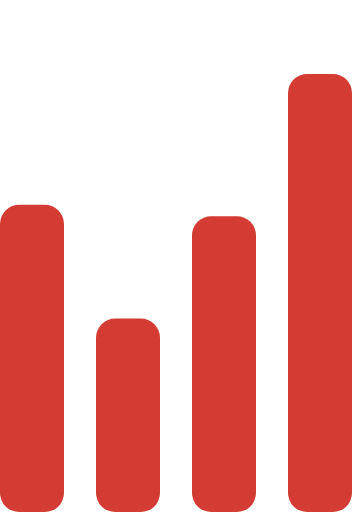
t = 0.00 s
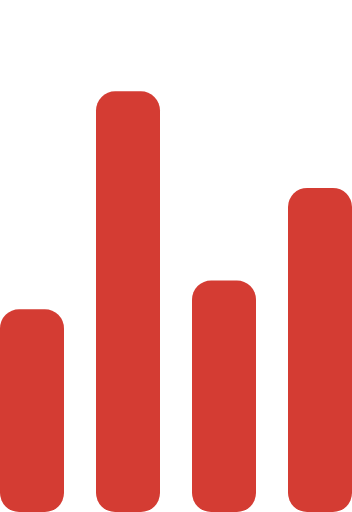
t = 0.53 s
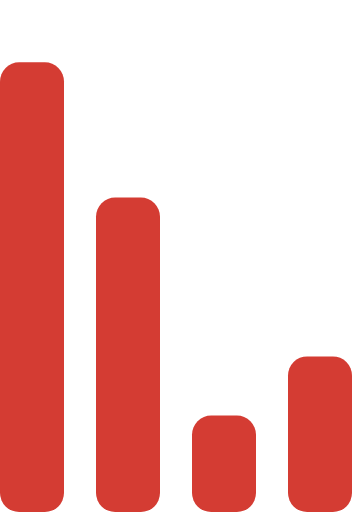
t = 1.07 s
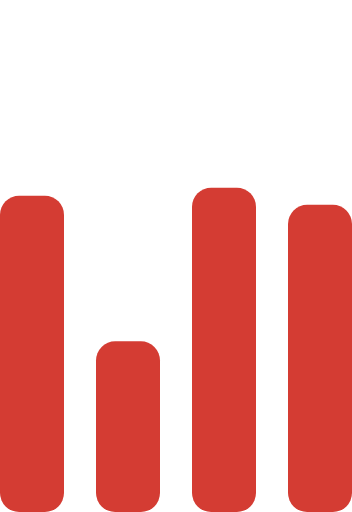
t = 1.60 s
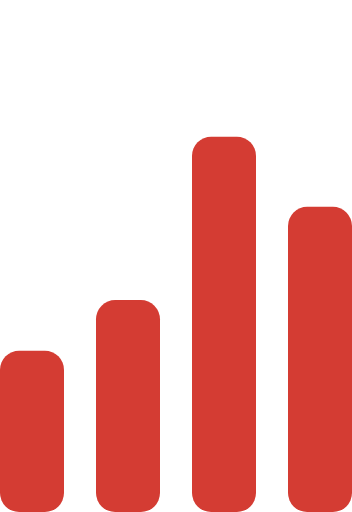
t = 2.13 s
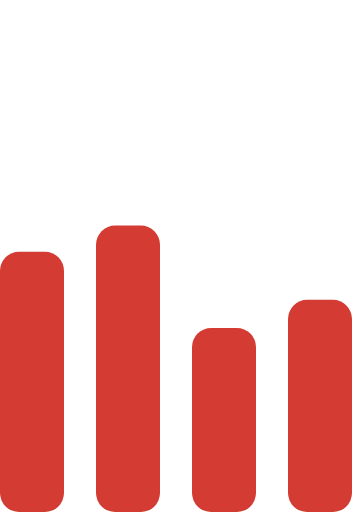
t = 2.67 s

The animated SVG that drew these frames (rendered in a browser with its animation timeline set to each time). Animation: 1 CSS @keyframes rule; one cycle of 3.20 s, repeats indefinitely.

<!-- By Sam Herbert (@sherb) - more @ http://goo.gl/7AJzbL -->
<svg width="55" height="80" viewBox="0 0 55 80" xmlns="http://www.w3.org/2000/svg">
  <style type="text/css">
  <![CDATA[
    rect {
      fill: #d43c33;
      animation: equalize 1.8s linear infinite;
    }
    rect:nth-child(2) { animation-delay: -0.5s; }
    rect:nth-child(3) { animation-delay: -1.4s; }
    rect:nth-child(4) { animation-delay: -1.1s; }
    @keyframes equalize {
      0% { height: 60%; }
      10% { height: 40%; }
      20% { height: 30%; }
      30% { height: 40%; }
      40% { height: 10%; }
      50% { height: 60%; }
      60% { height: 90%; }
      70% { height: 50%; }
      80% { height: 60%; }
      90% { height: 62%; }
      100% { height: 80%; }
    }
  ]]>
  </style>
  <g transform="matrix(1 0 0 -1 0 80)">
    <rect width="10" height="30" rx="3"></rect>
    <rect x="15" width="10" height="30" rx="3"></rect>
    <rect x="30" width="10" height="30" rx="3"></rect>
    <rect x="45" width="10" height="30" rx="3"></rect>
  </g>
</svg>
